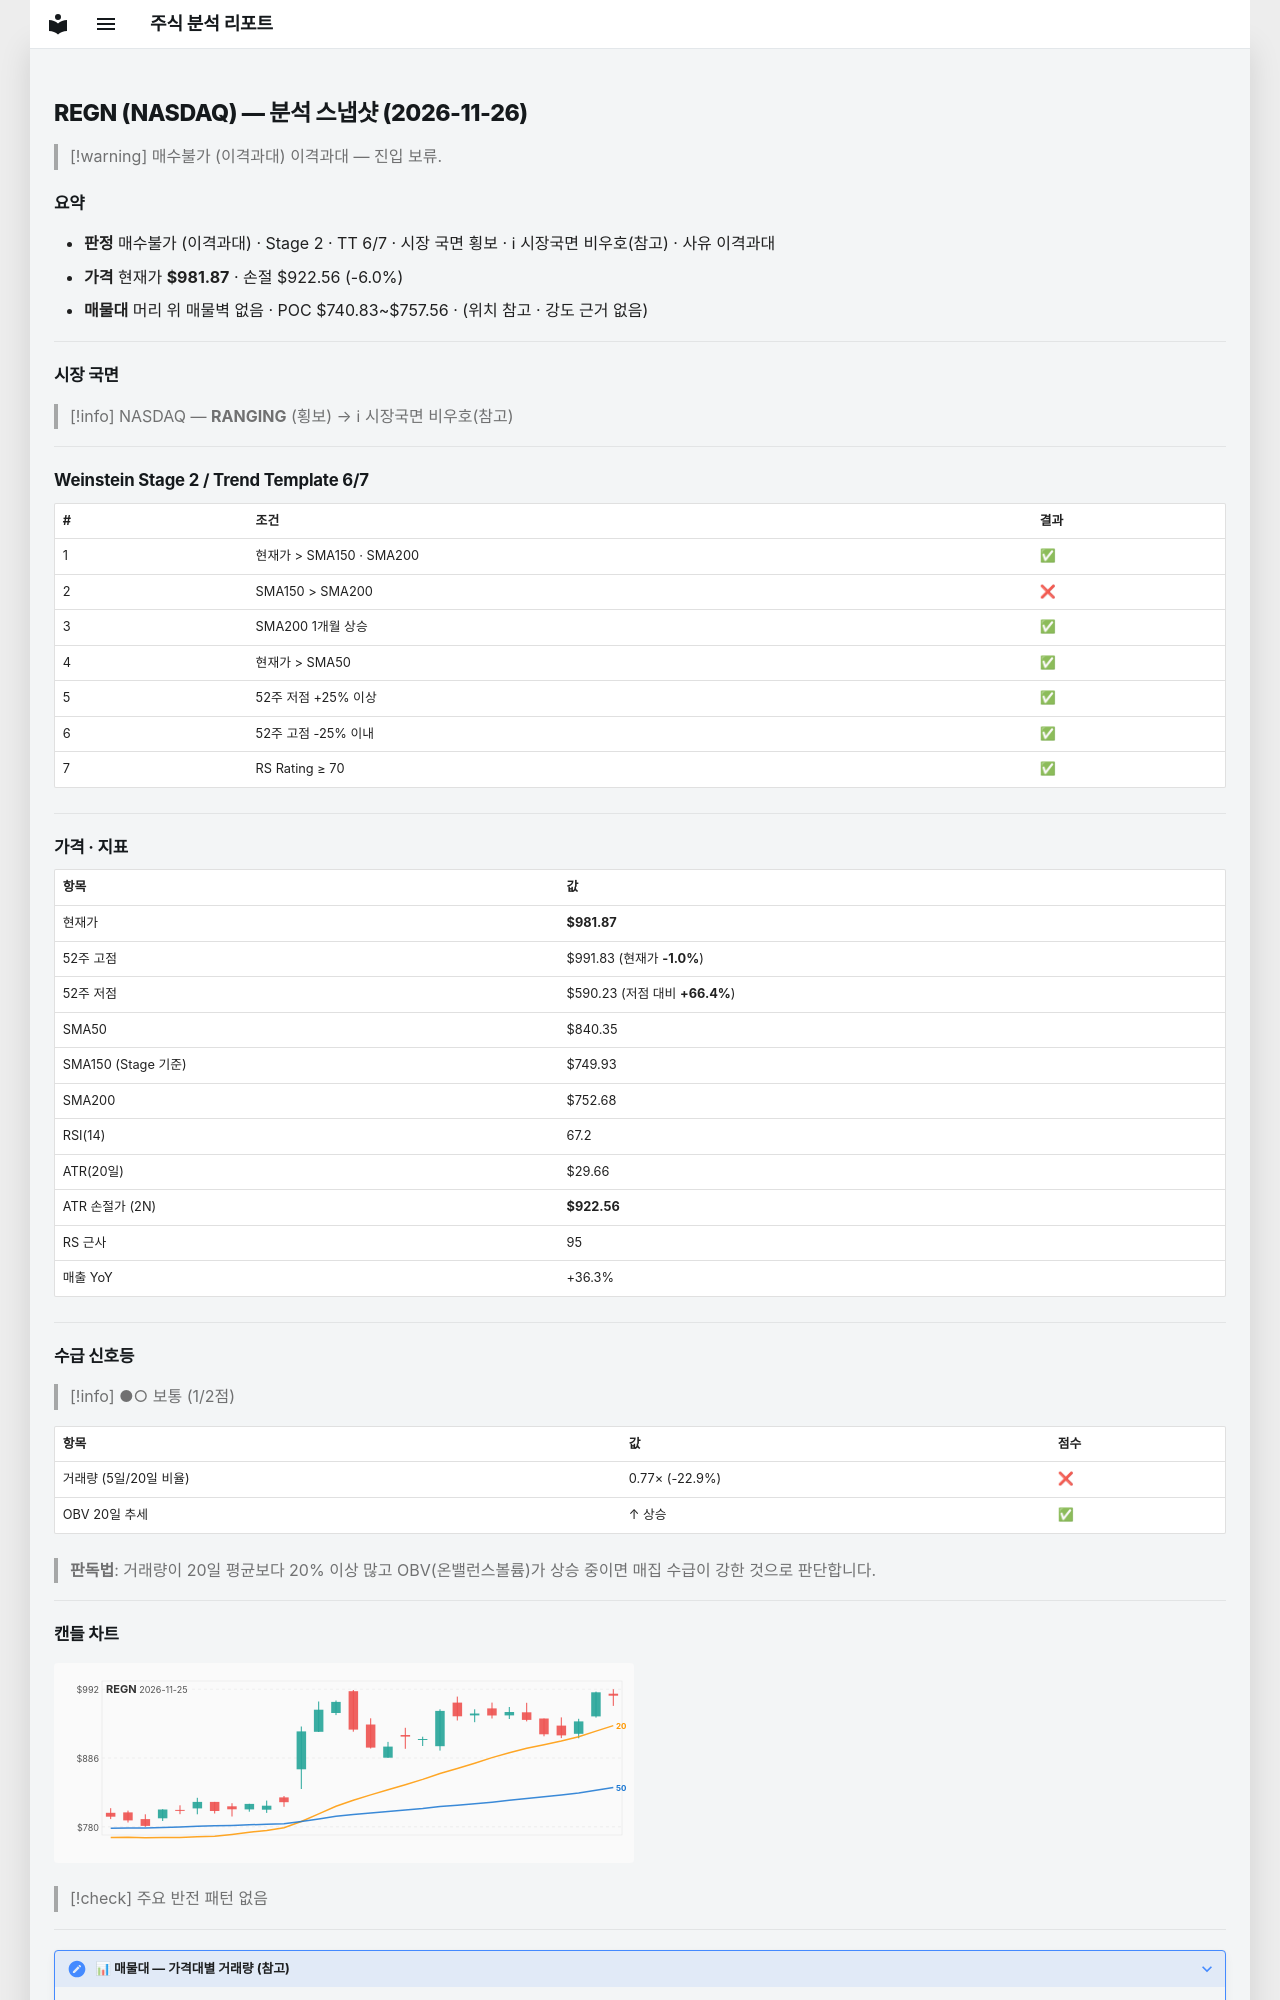

repository: soloandco/stock-reports · page: snapshots/REGN-2026-11-26/index.html · generator: mkdocs

---
type: analysis-snapshot
title: REGN 분석 스냅샷
ticker: REGN
market: NASDAQ
created: 2026-11-26
updated: 2026-11-26
bar-date: 2026-11-25
verdict: 매수불가
verdict-reason: 이격과대
real-rr: 3.65
sma50-gap-pct: 16.8
weekly-position: 저항대아래
weekly-overhead-price: 1198.66
weekly-overhead-pct: 22.1
stage: 2
trend-template-score: 6
tt-max: 7
ma-set: sma-50-150-200
price: 981.8699951171875
stop-price: 922.5569782286186
market-regime: RANGING
supply-demand-score: 1/2
supply-demand-label: 보통
status: tracking
tags:
  - stock-agent
  - watchlist
  - REGN
  - analysis
related:
  - "[[analysis-template]]"
---

# REGN (NASDAQ) — 분석 스냅샷 (2026-11-26)

> [!warning] 매수불가 (이격과대)
> 이격과대 — 진입 보류.

## 요약

- **판정** 매수불가 (이격과대) · Stage 2 · TT 6/7 · 시장 국면 횡보 · ℹ 시장국면 비우호(참고) · 사유 이격과대
- **가격** 현재가 **$981.87** · 손절 $922.56 (-6.0%)
- **매물대** 머리 위 매물벽 없음 · POC $740.83~$757.56 · (위치 참고 · 강도 근거 없음)

---

## 시장 국면

> [!info] NASDAQ — **RANGING** (횡보) → ℹ 시장국면 비우호(참고)

---

## Weinstein Stage 2 / Trend Template 6/7

| # | 조건 | 결과 |
|---|------|------|
| 1 | 현재가 > SMA150 · SMA200 | ✅ |
| 2 | SMA150 > SMA200 | ❌ |
| 3 | SMA200 1개월 상승 | ✅ |
| 4 | 현재가 > SMA50 | ✅ |
| 5 | 52주 저점 +25% 이상 | ✅ |
| 6 | 52주 고점 -25% 이내 | ✅ |
| 7 | RS Rating ≥ 70 | ✅ |

---

## 가격 · 지표

| 항목 | 값 |
|------|---|
| 현재가 | **$981.87** |
| 52주 고점 | $991.83 (현재가 **-1.0%**) |
| 52주 저점 | $590.23 (저점 대비 **+66.4%**) |
| SMA50 | $840.35 |
| SMA150 (Stage 기준) | $749.93 |
| SMA200 | $752.68 |
| RSI(14) | 67.2 |
| ATR(20일) | $29.66 |
| ATR 손절가 (2N) | **$922.56** |
| RS 근사 | 95 |
| 매출 YoY | +36.3% |

---
## 수급 신호등

> [!info] ●○ 보통 (1/2점)

| 항목 | 값 | 점수 |
|------|------|------|
| 거래량 (5일/20일 비율) | 0.77× (-22.9%) | ❌ |
| OBV 20일 추세 | ↑ 상승 | ✅ |

> **판독법**: 거래량이 20일 평균보다 20% 이상 많고 OBV(온밸런스볼륨)가 상승 중이면 매집 수급이 강한 것으로 판단합니다.

---
